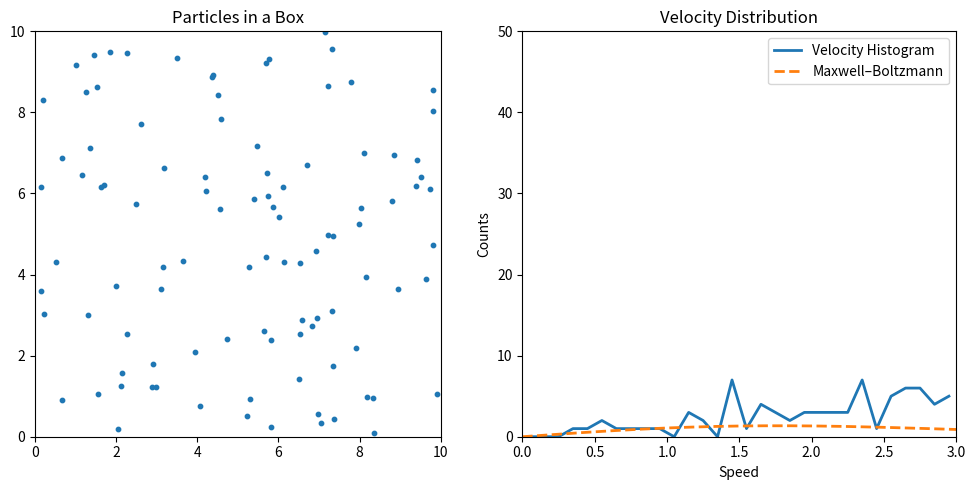

Reproduce this figure in Python.
"""
2D Ideal Gas Simulation:
Particles move freely in a box and undergo elastic collisions with walls.
Plots the evolving velocity histogram vs. Maxwell–Boltzmann distribution.
"""

import numpy as np
import matplotlib.pyplot as plt
from matplotlib.animation import FuncAnimation

# --- Parameters ---
N = 100            # number of particles
L = 10.0           # box size
v_max = 3.0        # initial speed range
dt = 0.01
steps = 1000
mass = 1.0

# Random initial positions and velocities
np.random.seed(0)
pos = np.random.rand(N, 2) * L
vel = (np.random.rand(N, 2) - 0.5) * 2 * v_max

# Set up plotting
fig, (ax_box, ax_hist) = plt.subplots(1, 2, figsize=(10, 5))
scat = ax_box.scatter(pos[:, 0], pos[:, 1], s=10)
ax_box.set_xlim(0, L)
ax_box.set_ylim(0, L)
ax_box.set_title("Particles in a Box")
ax_box.set_aspect('equal')

hist_data, = ax_hist.plot([], [], lw=2, label='Velocity Histogram')
mb_line, = ax_hist.plot([], [], '--', lw=2, label='Maxwell–Boltzmann')

ax_hist.set_xlim(0, v_max)
ax_hist.set_ylim(0, N / 2)
ax_hist.set_xlabel("Speed")
ax_hist.set_ylabel("Counts")
ax_hist.set_title("Velocity Distribution")
ax_hist.legend()

def update(frame):
    global pos, vel

    pos += vel * dt

    # Elastic wall collisions
    for i in range(N):
        for dim in range(2):
            if pos[i, dim] < 0 or pos[i, dim] > L:
                vel[i, dim] *= -1

    scat.set_offsets(pos)

    speeds = np.linalg.norm(vel, axis=1)
    counts, bins = np.histogram(speeds, bins=30, range=(0, v_max))
    hist_data.set_data((bins[:-1] + bins[1:]) / 2, counts)

    # Maxwell–Boltzmann theoretical line
    T = np.mean(speeds**2) * mass / 2
    x = np.linspace(0, v_max, 200)
    mb = (mass / T) * x * np.exp(-mass * x**2 / (2 * T))
    mb *= N / np.sum(mb) * 2  # scale to match histogram
    mb_line.set_data(x, mb)

    return scat, hist_data, mb_line

ani = FuncAnimation(fig, update, frames=steps, interval=30, blit=True)
plt.tight_layout()
plt.show()
